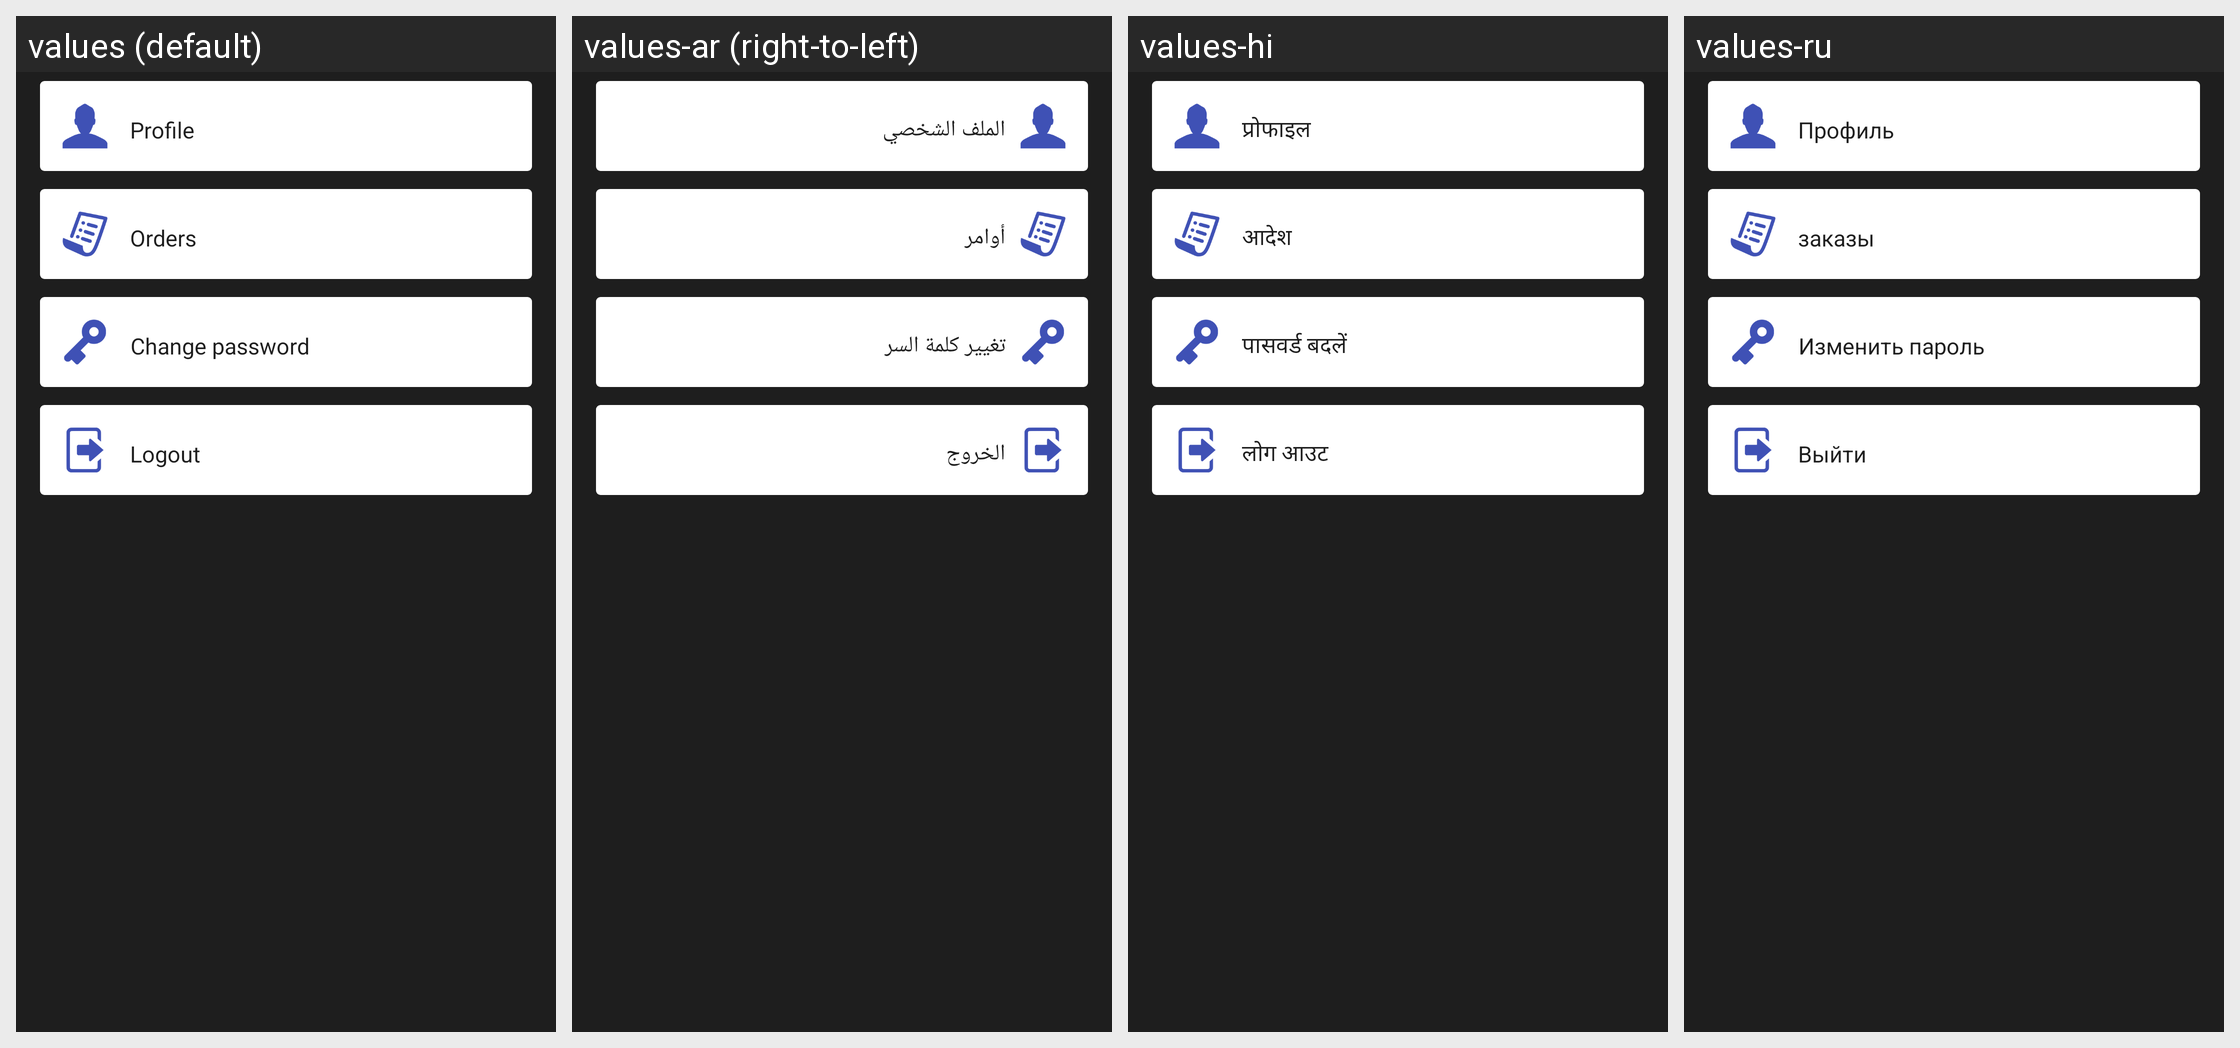

For this localized Android screen grid, give each drawn string resource with its value in every locale shown.
Android screen res/layout/fragment_myaccount.xml rendered under 4 locales, left to right: values (default), values-ar (right-to-left), values-hi, values-ru. Device: Nexus 5 (rendered at 1080×1920; each locale shown at half size, 540×960, under a caption strip naming it); theme AppTheme.
Other locales in the repository, not shown: values-da, values-de, values-es, values-fr, values-it, values-nl, values-pt, values-tr.
Strings drawn on this screen, with the default value and each locale's value (text and hints the layout hard-codes, and strings that could not be matched under every locale, appear in the picture but are not listed):

profile
  values: Profile
  values-ar: الملف الشخصي
  values-hi: प्रोफाइल
  values-ru: Профиль

orders
  values: Orders
  values-ar: أوامر
  values-hi: आदेश
  values-ru: заказы

change_password
  values: Change password
  values-ar: تغيير كلمة السر
  values-hi: पासवर्ड बदलें
  values-ru: Изменить пароль

logout
  values: Logout
  values-ar: الخروج
  values-hi: लोग आउट
  values-ru: Выйти
